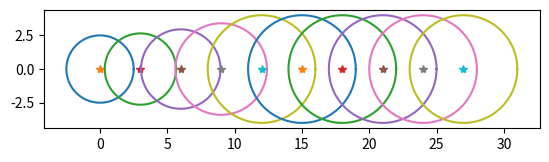

Source code (Python):
import numpy as np
import matplotlib.pyplot as plt

# fig, ax = plt.subplots()
# ax.set_aspect('equal')

# velocity = 3
# radius = 2.5
# position = [0, 0]
# growth_rate = 1

# theta = np.linspace(0, 2*np.pi, 100)

# for time in range(10):
#     position[0] = velocity * time

#     if growth_rate < 1.2 :
#         growth_rate += 0.14 * time

#     x =  position[0] + growth_rate * radius * np.cos(theta)
#     y =  position[1] + growth_rate * radius * np.sin(theta)

#     ax.plot(x, y)
#     ax.plot(position[0], position[1], "*")

#     plt.pause(1)
#     # ax.clear()
# plt.show()


def noise(position, velocity, radius, time_horizon, growth_rate = 1):
    theta = np.linspace(0, 2*np.pi, 100)

    for time in range(time_horizon):
        position[0] = velocity * time       # for time being consider movement only in x direction, change later

        if growth_rate < 1.4:
            growth_rate += velocity * (time/50)

        x =  position[0] + growth_rate * radius * np.cos(theta)
        y =  position[1] + growth_rate * radius * np.sin(theta)

        ax.plot(x, y)
        ax.plot(position[0], position[1], "*") 

        plt.pause(0.5)

if __name__ == "__main__":
    fig, ax = plt.subplots()
    ax.set_aspect('equal')

    noise([0, 0], 3, 2.5, 10, 1)

    plt.show()